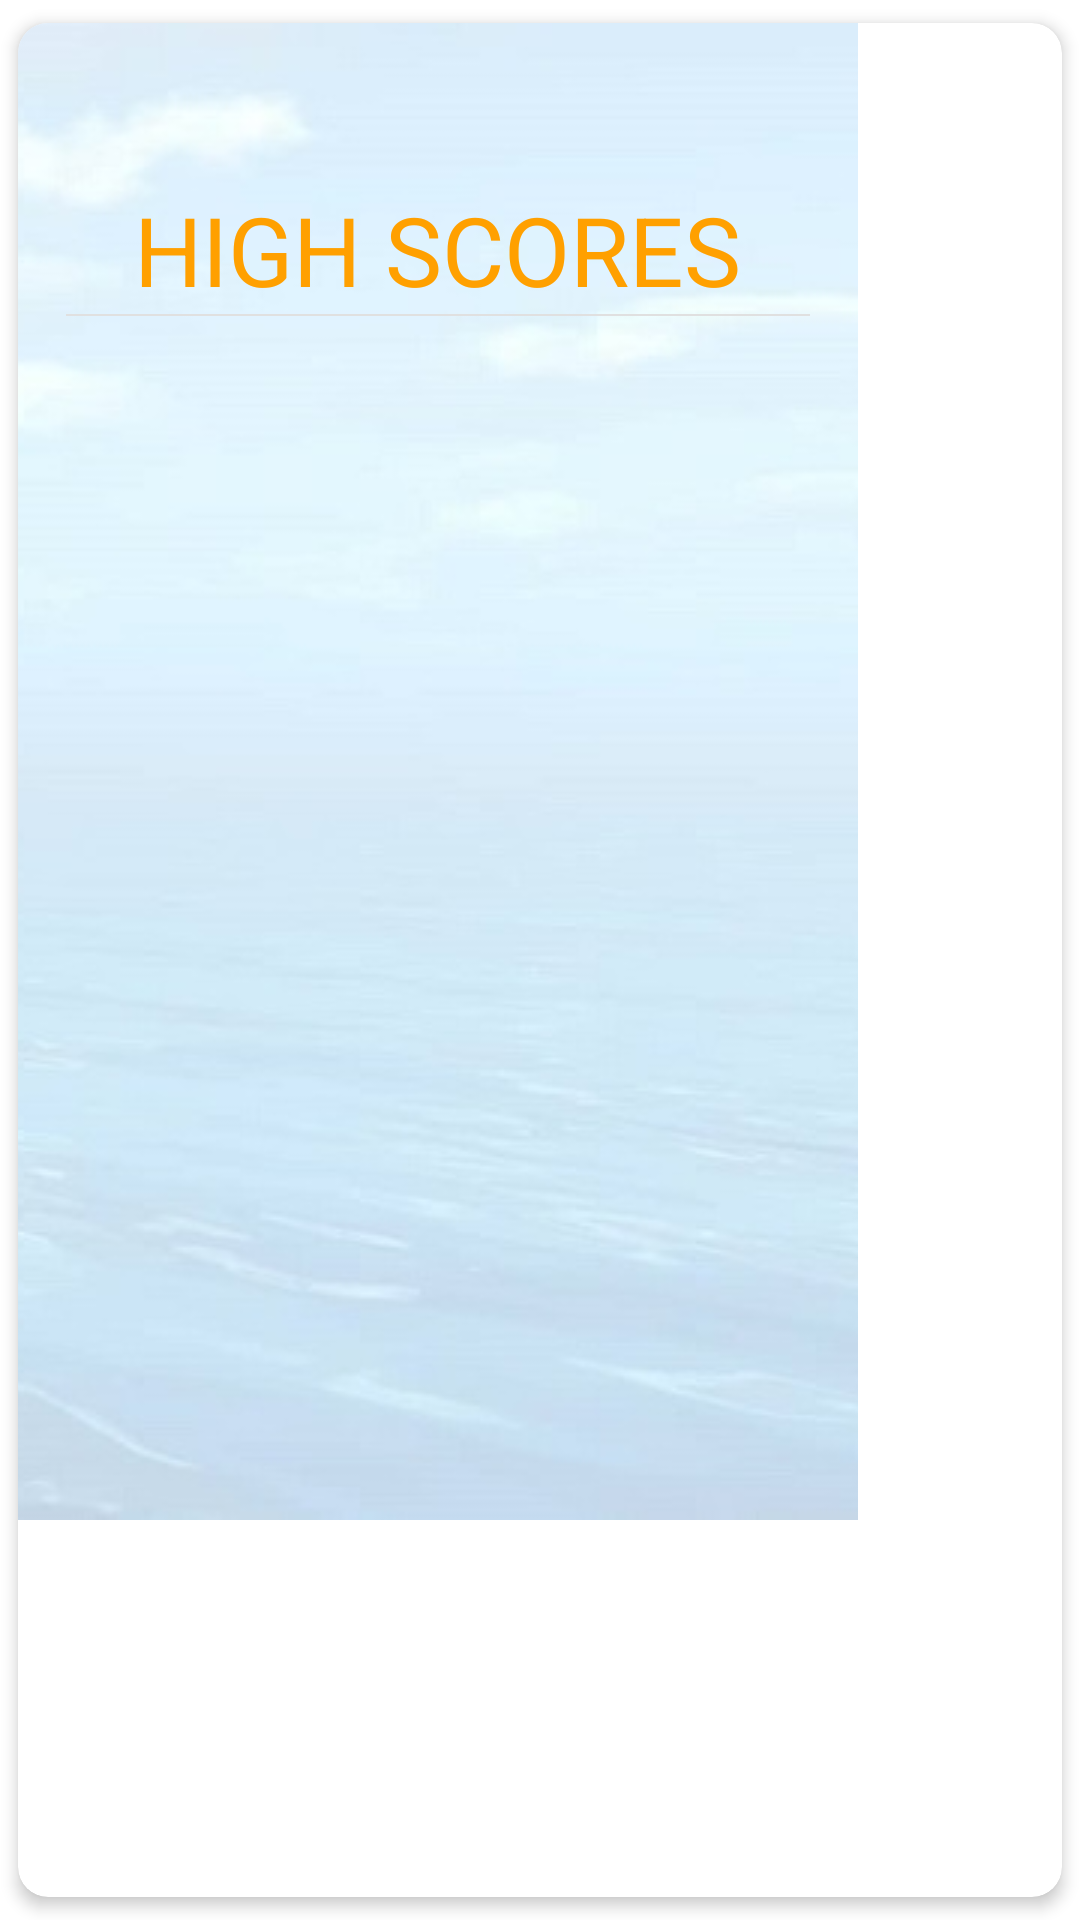

Reconstruct the res/layout file that produces this screen, plus the resources it refers to.
<!-- AndroidManifest.xml: application theme AppTheme -->
<!-- res/layout/highscores.xml -->
<?xml version="1.0" encoding="utf-8"?>
<androidx.cardview.widget.CardView
    xmlns:android="http://schemas.android.com/apk/res/android"
    xmlns:app="http://schemas.android.com/apk/res-auto"
    android:layout_width="wrap_content"
    android:layout_height="320dp"
    app:cardCornerRadius="10dp"
    app:cardElevation="3dp"
    app:cardUseCompatPadding="true">

    <RelativeLayout
        android:layout_width="280dp"
        android:layout_height="match_parent"
        android:orientation="vertical">

        <ImageView
            android:layout_width="match_parent"
            android:layout_height="wrap_content"
            android:scaleType="centerCrop"
            android:src="@drawable/dialog" />

        <ImageView
            android:id="@+id/imageView"
            android:layout_width="50dp"
            android:layout_height="50dp"
            android:layout_alignParentTop="true"
            android:layout_marginTop="4dp"
            android:layout_centerHorizontal="true"
            android:src="@drawable/splash_icon"/>

        <TextView
            android:id="@+id/highScoreTitle"
            android:layout_width="wrap_content"
            android:layout_height="wrap_content"
            android:layout_centerHorizontal="true"
            android:text="@string/high_scores"
            android:textColor="@color/colorGold"
            android:textSize="@dimen/fontSize32"
            android:layout_below="@id/imageView"/>

        <View
            android:id="@+id/view"
            android:layout_width="match_parent"
            android:layout_height="0.5dp"
            android:layout_below="@id/highScoreTitle"
            android:layout_marginLeft="16dp"
            android:layout_marginRight="16dp"
            android:background="@color/colorLighGrey"
            />

        <TextView
            android:id="@+id/empty_text"
            android:layout_width="wrap_content"
            android:layout_height="wrap_content"
            android:visibility="invisible"
            android:text="@string/empty_text"
            android:textSize="@dimen/fontSize18"
            android:layout_centerInParent="true"
            android:textAlignment="center"/>

        <androidx.recyclerview.widget.RecyclerView
            android:id="@+id/highScoreList"
            android:layout_width="match_parent"
            android:layout_height="wrap_content"
            android:layout_marginTop="10dp"
            android:layout_below="@id/view"
            />

    </RelativeLayout>
</androidx.cardview.widget.CardView>
<!-- resources referenced by this layout -->
<resources>
  <color name="colorGold">#ffa000</color>
  <color name="colorLighGrey">#e0e0e0</color>
  <dimen name="fontSize18">18sp</dimen>
  <dimen name="fontSize32">32sp</dimen>
  <!-- drawable dialog: jpeg bitmap (drawable, 27799 bytes) -->
  <string name="empty_text">you don\'t have any score yet,\nget in the game\nand win for some scores</string>
  <string name="high_scores">HIGH SCORES</string>
  <style name="AppTheme" parent="Theme.MaterialComponents.Light.NoActionBar">
          
          <item name="colorPrimary">@color/colorPrimary</item>
          <item name="colorPrimaryDark">@color/colorPrimaryDark</item>
          <item name="colorAccent">@color/colorAccent</item>
      </style>
  <color name="colorPrimary">#000051</color>
  <color name="colorPrimaryDark">#000051</color>
  <color name="colorAccent">#03DAC5</color>
</resources>
